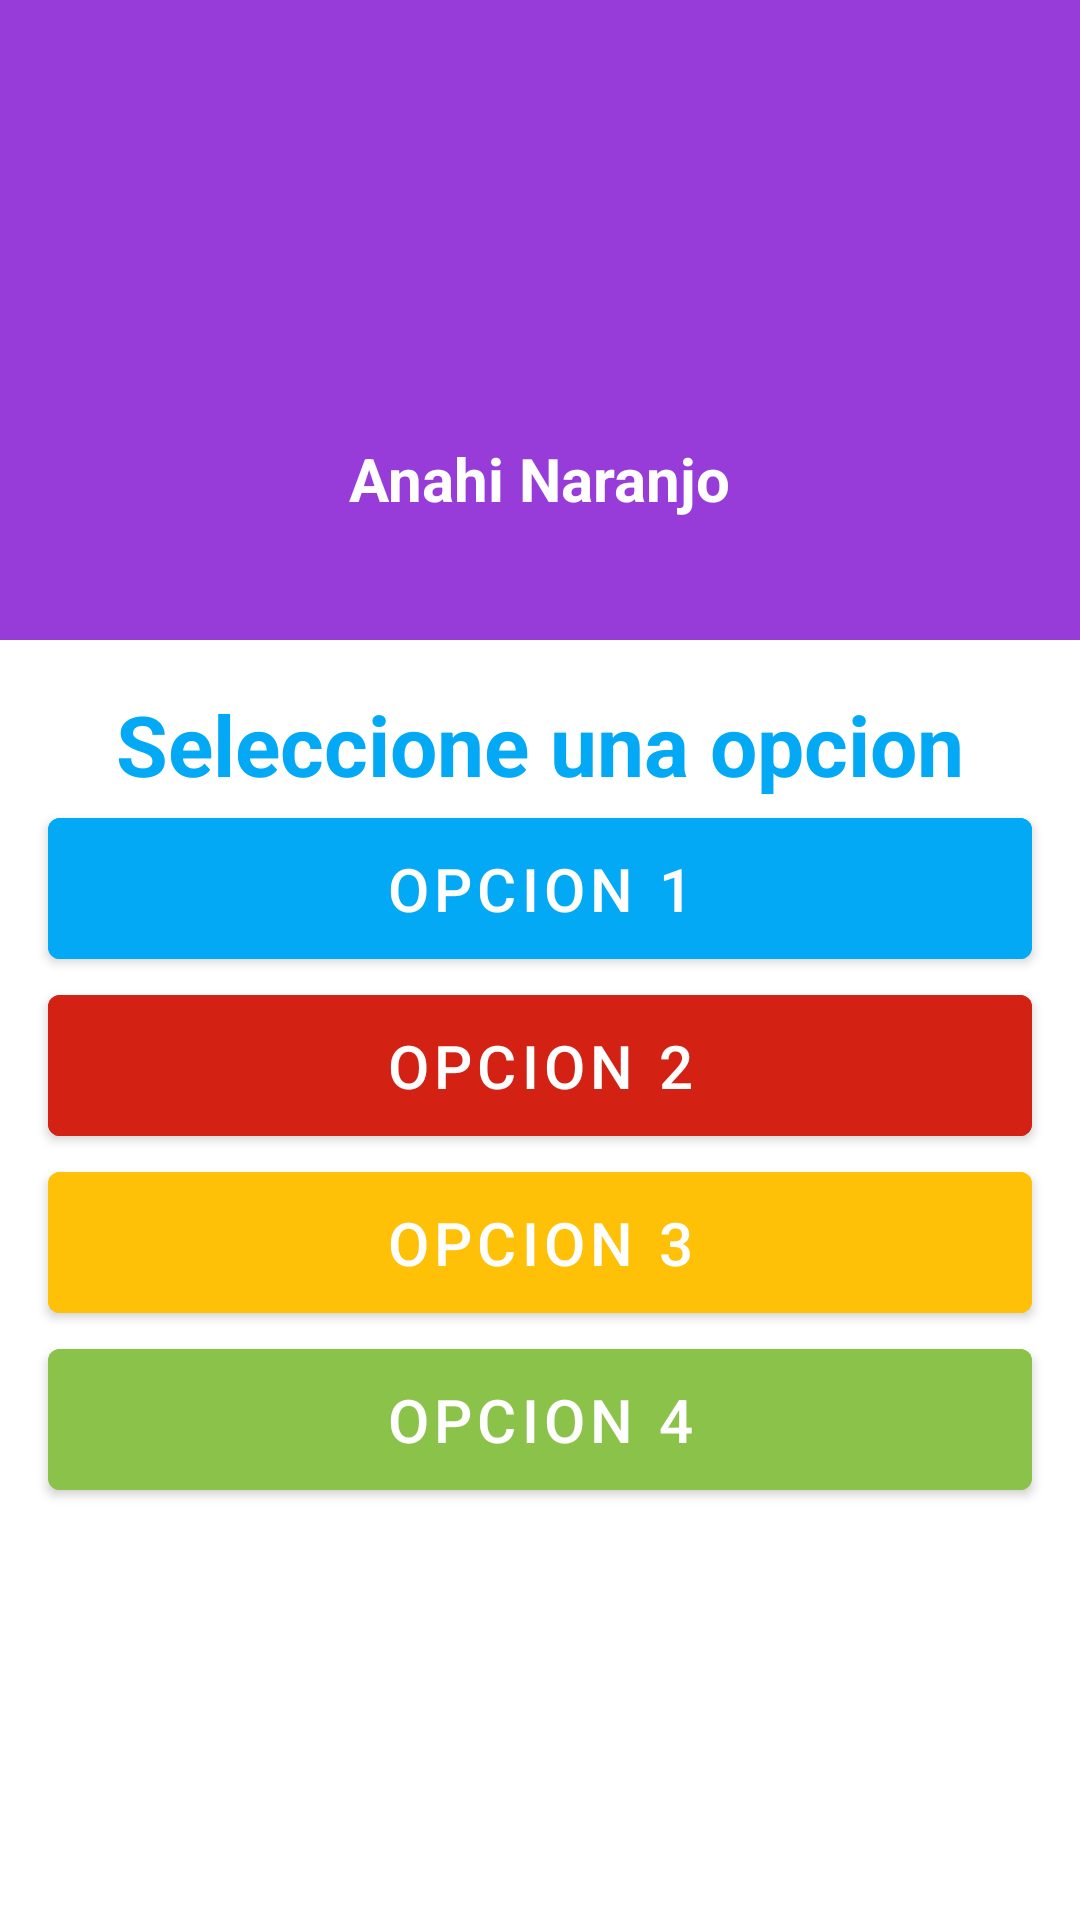

Here is an Android app screen rendered from its layout file. Give the layout XML and the strings, colors and styles it references.
<!-- AndroidManifest.xml: application theme Theme.Practica1 -->
<!-- res/layout/linear_layout.xml -->
<?xml version="1.0" encoding="utf-8"?>
<LinearLayout xmlns:android="http://schemas.android.com/apk/res/android"
    android:layout_width="match_parent"
    android:layout_height="match_parent"
    android:orientation="vertical">
    <LinearLayout
        android:layout_width="match_parent"
        android:layout_height="0dp"
        android:layout_weight="1"
        android:orientation="vertical"
        android:background="@color/morado">
        <ImageView
            android:layout_width="110dp"
            android:layout_height="110dp"
            android:src="@drawable/picture_btn"
            android:layout_gravity="center_horizontal"
            android:layout_marginTop="20dp"/>
        <TextView
            android:layout_width="wrap_content"
            android:layout_height="wrap_content"
            android:text="Anahi Naranjo"
            android:textSize="20sp"
            android:textColor="@color/white"
            android:textStyle="bold"
            android:layout_gravity="center_horizontal"
            android:layout_marginVertical="16dp"/>
    </LinearLayout>
    <LinearLayout
        android:layout_width="match_parent"
        android:layout_height="0dp"
        android:layout_weight="2"
        android:orientation="vertical">
        <TextView
            android:layout_width="match_parent"
            android:layout_height="wrap_content"
            android:text="Seleccione una opcion"
            android:textSize="28sp"
            android:textStyle="bold"
            android:textColor="@color/celeste"
            android:gravity="center"
            android:layout_marginTop="16dp"/>
        <Button
            android:layout_width="match_parent"
            android:layout_height="wrap_content"
            android:text="Opcion 1"
            android:layout_marginHorizontal="16dp"
            android:padding="10dp"
            android:textSize="20sp"
            android:backgroundTint="@color/celeste"/>
        <Button
            android:layout_width="match_parent"
            android:layout_height="wrap_content"
            android:text="Opcion 2"
            android:layout_marginHorizontal="16dp"
            android:padding="10dp"
            android:textSize="20sp"
            android:backgroundTint="@color/rojo"/>
        <Button
            android:layout_width="match_parent"
            android:layout_height="wrap_content"
            android:text="Opcion 3"
            android:layout_marginHorizontal="16dp"
            android:padding="10dp"
            android:textSize="20sp"
            android:backgroundTint="@color/amarillo"/>
        <Button
            android:layout_width="match_parent"
            android:layout_height="wrap_content"
            android:text="Opcion 4"
            android:layout_marginHorizontal="16dp"
            android:padding="10dp"
            android:textSize="20sp"
            android:backgroundTint="@color/verde"/>

    </LinearLayout>



</LinearLayout>
<!-- resources referenced by this layout -->
<resources>
  <color name="amarillo">#FFC107</color>
  <color name="celeste">#03A9F4</color>
  <color name="morado">#973CD8</color>
  <color name="rojo">#D32114</color>
  <color name="verde">#8BC34A</color>
  <color name="white">#FFFFFFFF</color>
  <style name="Theme.Practica1" parent="Theme.MaterialComponents.DayNight.DarkActionBar">
          
          <item name="colorPrimary">@color/purple_500</item>
          <item name="colorPrimaryVariant">@color/purple_700</item>
          <item name="colorOnPrimary">@color/white</item>
          
          <item name="colorSecondary">@color/teal_200</item>
          <item name="colorSecondaryVariant">@color/teal_700</item>
          <item name="colorOnSecondary">@color/black</item>
          
          <item name="android:statusBarColor" tools:targetApi="l">?attr/colorPrimaryVariant</item>
          
  
      </style>
  <color name="purple_500">#FF6200EE</color>
  <color name="purple_700">#FF3700B3</color>
  <color name="teal_200">#FF03DAC5</color>
  <color name="teal_700">#FF018786</color>
  <color name="black">#FF000000</color>
</resources>
